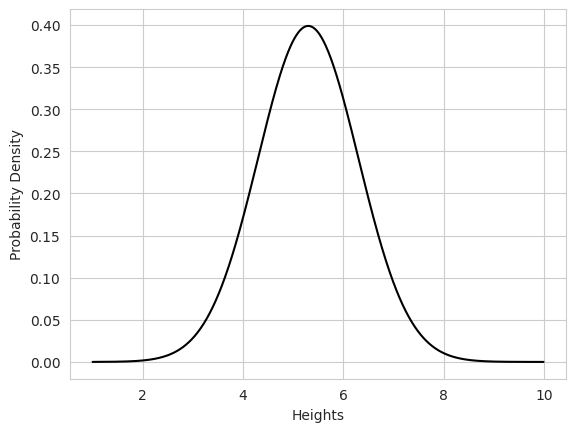

Here is the Python script that generated this plot:
from scipy.stats import norm
import numpy as np
import matplotlib.pyplot as plt 
import seaborn as sb
data = np.arange(1, 10, 0.01)
pdf = norm.pdf(data, loc=5.3, scale=1)
sb.set_style('whitegrid') 
sb.lineplot(x=data, y=pdf, color='black')
plt.xlabel('Heights') 
plt.ylabel('Probability Density')
plt.show()
